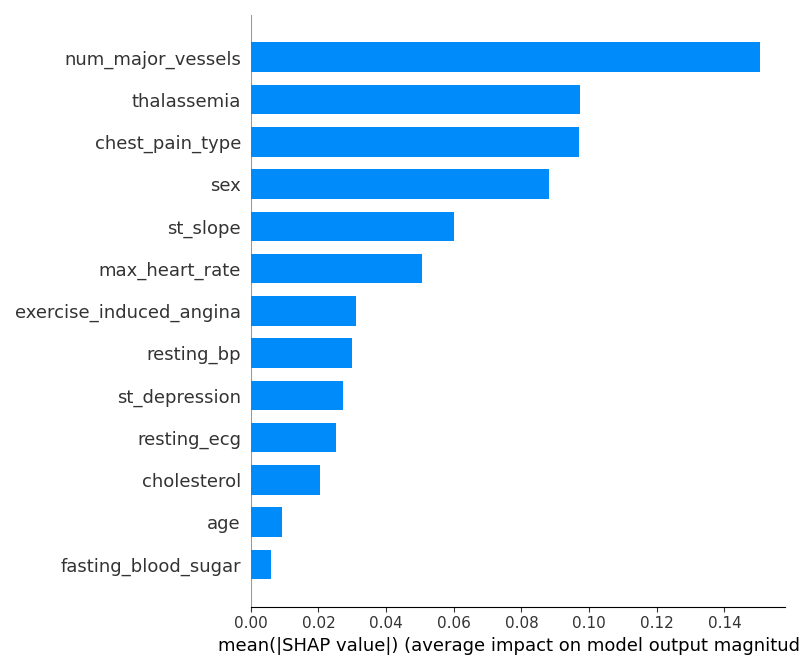

Source data for this figure (header and first rows):
feature, mean_absolute_shap
num_major_vessels, 0.1504
thalassemia, 0.0972
chest_pain_type, 0.09714
sex, 0.08823
st_slope, 0.05999
max_heart_rate, 0.0506
exercise_induced_angina, 0.03098
resting_bp, 0.02985
st_depression, 0.02719
resting_ecg, 0.02534
cholesterol, 0.02034
age, 0.009285
fasting_blood_sugar, 0.005884
